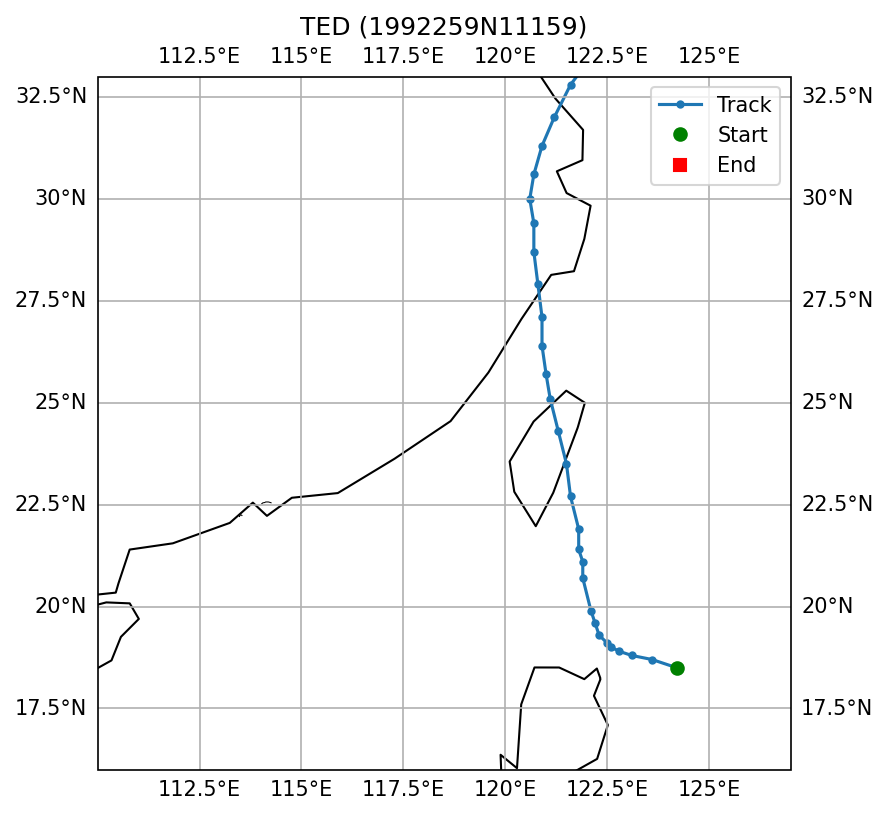

The data file committed next to this chart (first rows):
SID, NAME, ISO_TIME, LAT, LON, DIST2LAND, USA_WIND, USA_PRES, USA_R34_NE, USA_R34_SE, USA_R34_SW, USA_R34_NW, USA_RMW, CMA_CAT
1992259N11159, TED, 1992-09-20 09:00:00, 18.5, 124.2, 200, 53.0, , , , , , , 3
1992259N11159, TED, 1992-09-20 12:00:00, 18.7, 123.6, 141, 55.0, , , , , , , 3
1992259N11159, TED, 1992-09-20 15:00:00, 18.8, 123.1, 95, 58.0, , , , , , , 3
1992259N11159, TED, 1992-09-20 18:00:00, 18.9, 122.8, 76, 60.0, , , , , , , 3
1992259N11159, TED, 1992-09-20 21:00:00, 19.0, 122.6, 74, 60.0, , , , , , , 3
1992259N11159, TED, 1992-09-21 00:00:00, 19.1, 122.5, 81, 60.0, , , , , , , 3
1992259N11159, TED, 1992-09-21 03:00:00, 19.3, 122.3, 100, 60.0, , , , , , , 3
1992259N11159, TED, 1992-09-21 06:00:00, 19.6, 122.2, 134, 60.0, , , , , , , 3
1992259N11159, TED, 1992-09-21 09:00:00, 19.9, 122.1, 167, 60.0, , , , , , , 3
1992259N11159, TED, 1992-09-21 15:00:00, 20.7, 121.9, 169, 63.0, , , , , , , 3
1992259N11159, TED, 1992-09-21 18:00:00, 21.1, 121.9, 136, 65.0, , , , , , , 4
1992259N11159, TED, 1992-09-21 21:00:00, 21.4, 121.8, 108, 65.0, , , , , , , 4
1992259N11159, TED, 1992-09-22 00:00:00, 21.9, 121.8, 92, 65.0, , , , , , , 4
1992259N11159, TED, 1992-09-22 03:00:00, 22.7, 121.6, 45, 63.0, , , , , , , 4
1992259N11159, TED, 1992-09-22 06:00:00, 23.5, 121.5, 10, 60.0, , , , , , , 4
1992259N11159, TED, 1992-09-22 09:00:00, 24.3, 121.3, 0, 58.0, , , , , , , 4
1992259N11159, TED, 1992-09-22 12:00:00, 25.1, 121.1, 10, 55.0, , , , , , , 4
1992259N11159, TED, 1992-09-22 15:00:00, 25.7, 121.0, 68, 53.0, , , , , , , 4
1992259N11159, TED, 1992-09-22 18:00:00, 26.4, 120.9, 82, 50.0, , , , , , , 3
1992259N11159, TED, 1992-09-22 21:00:00, 27.1, 120.9, 41, 50.0, , , , , , , 3
1992259N11159, TED, 1992-09-23 00:00:00, 27.9, 120.8, 0, 50.0, , , , , , , 3
1992259N11159, TED, 1992-09-23 03:00:00, 28.7, 120.7, 0, 48.0, , , , , , , 3
1992259N11159, TED, 1992-09-23 06:00:00, 29.4, 120.7, 0, 45.0, , , , , , , 3
1992259N11159, TED, 1992-09-23 09:00:00, 30.0, 120.6, 0, 45.0, , , , , , , 3
1992259N11159, TED, 1992-09-23 12:00:00, 30.6, 120.7, 0, 45.0, , , , , , , 2
1992259N11159, TED, 1992-09-23 15:00:00, 31.3, 120.9, 0, 45.0, , , , , , , 2
1992259N11159, TED, 1992-09-23 18:00:00, 32.0, 121.2, 0, 45.0, , , , , , , 2
1992259N11159, TED, 1992-09-23 21:00:00, 32.8, 121.6, 48, 43.0, , , , , , , 2
1992259N11159, TED, 1992-09-24 00:00:00, 33.6, 122.2, 143, 40.0, , , , , , , 2
1992259N11159, TED, 1992-09-24 06:00:00, 34.8, 124.5, 158, 40.0, , , , , , , 2
1992259N11159, TED, 1992-09-24 09:00:00, 35.5, 125.9, 49, 40.0, , , , , , , 2
1992259N11159, TED, 1992-09-24 12:00:00, 36.0, 127.5, 0, 40.0, , , , , , , 2
1992259N11159, TED, 1992-09-24 15:00:00, 36.9, 129.5, 8, 38.0, , , , , , , 2
1992259N11159, TED, 1992-09-24 18:00:00, 37.8, 131.3, 184, 35.0, , , , , , , 9
